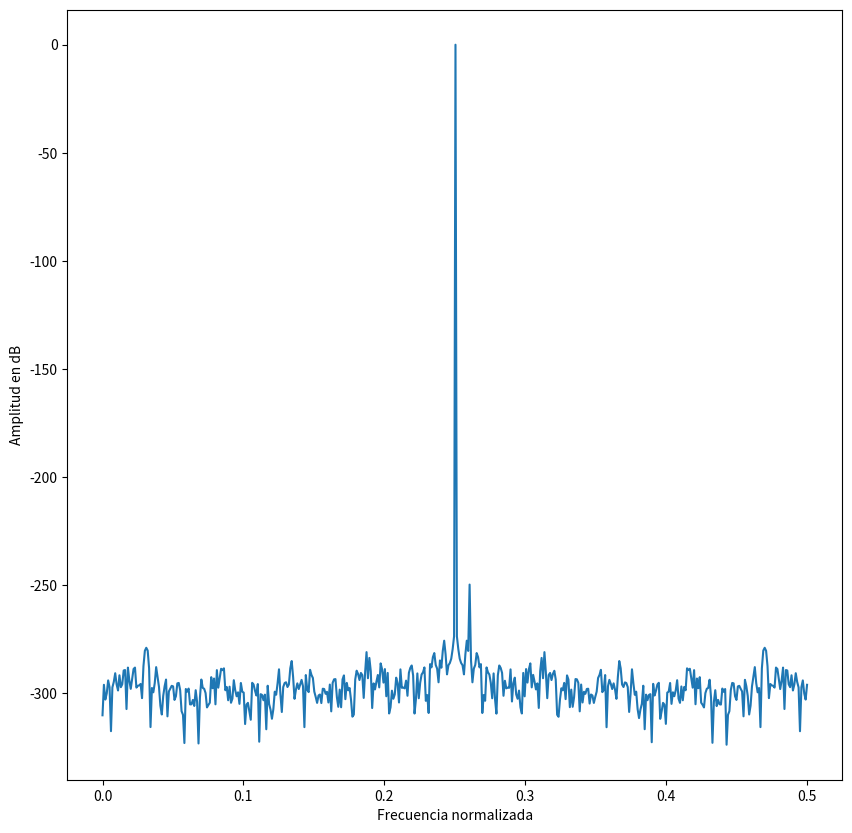

This chart was generated by the following Python code:
#!/usr/bin/env python3
# -*- coding: utf-8 -*-
"""
Created on Wed Oct 23 21:05:35 2019

[redacted]
"""

import matplotlib as mpl
import matplotlib.pyplot as plt
import numpy as np
import scipy.signal as sig
from scipy.fftpack import fft, fftshift

N = 1000
fs = 1000
Ts = 1/fs

tt = np.linspace(0, (N-1)*Ts, N)

f1 = fs/4
f2 = f1 + (10*fs/N)

a2 = 10**(-250/20)

x1 = np.sin(2*np.pi*f1*tt)
x2 = a2*np.sin(2*np.pi*f2*tt)

x = x1 + x2

X = fft(x)
modX = np.abs(fftshift(X))*2/N
center = int(np.floor(N/2))
modX = modX[center:N]
modX = 20*np.log10(modX)
freq = np.linspace(0, 0.5, len(modX))
plt.figure("Modulo bitonal", figsize=(10,10))
plt.plot(freq, modX)
plt.xlabel("Frecuencia normalizada")
plt.ylabel("Amplitud en dB")